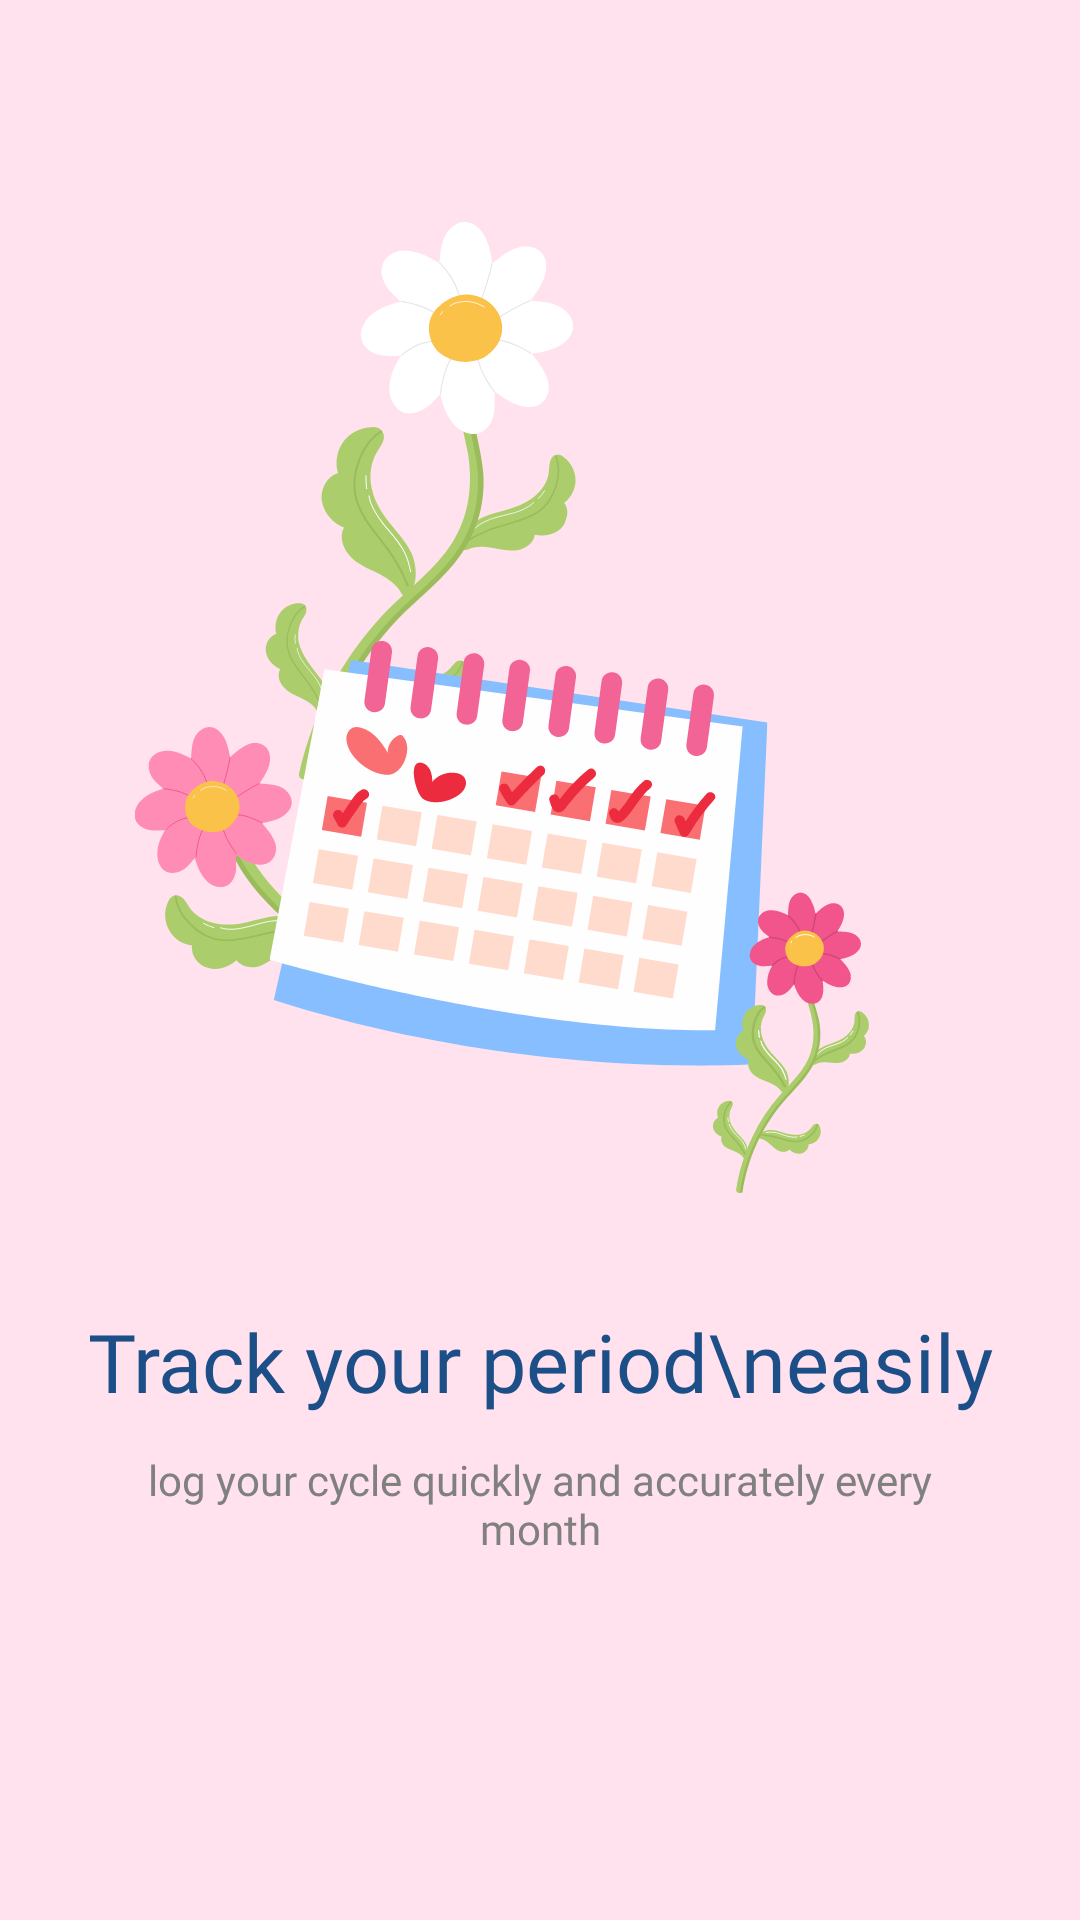

Reconstruct the res/layout file that produces this screen, plus the resources it refers to.
<!-- AndroidManifest.xml: application theme Theme.Tsuki -->
<!-- res/layout/fragment_onboarding1.xml -->
<?xml version="1.0" encoding="utf-8"?>
<androidx.constraintlayout.widget.ConstraintLayout xmlns:android="http://schemas.android.com/apk/res/android"
    xmlns:app="http://schemas.android.com/apk/res-auto"
    android:layout_width="match_parent"
    android:layout_height="match_parent"
    android:background="#FFE2ED">

    <ImageView
        android:id="@+id/imageView3"
        android:layout_width="270dp"
        android:layout_height="wrap_content"
        android:adjustViewBounds="true"
        app:layout_constraintBottom_toBottomOf="parent"
        app:layout_constraintEnd_toEndOf="parent"
        app:layout_constraintStart_toStartOf="parent"
        app:layout_constraintTop_toTopOf="parent"
        app:layout_constraintVertical_bias="0.22"
        app:srcCompat="@drawable/calendar" />

    <TextView
        android:id="@+id/textView2"
        android:layout_width="wrap_content"
        android:layout_height="wrap_content"
        android:layout_marginTop="32dp"
        android:fontFamily="@font/lato_bold"
        android:text="Track your period\neasily"
        android:textAlignment="center"
        android:textColor="#1C4E88"
        android:textSize="27sp"
        app:layout_constraintEnd_toEndOf="parent"
        app:layout_constraintStart_toStartOf="parent"
        app:layout_constraintTop_toBottomOf="@+id/imageView3" />

    <TextView
        android:layout_width="0dp"
        android:layout_height="wrap_content"
        android:layout_marginStart="32dp"
        android:layout_marginTop="12dp"
        android:layout_marginEnd="32dp"
        android:fontFamily="@font/lato"
        android:text="log your cycle quickly and accurately every month"
        android:textAlignment="center"
        android:textColor="#808080"
        app:layout_constraintEnd_toEndOf="parent"
        app:layout_constraintStart_toStartOf="parent"
        app:layout_constraintTop_toBottomOf="@+id/textView2" />

</androidx.constraintlayout.widget.ConstraintLayout>
<!-- resources referenced by this layout -->
<resources>
  <!-- drawable calendar: png bitmap (drawable, 26269 bytes) -->
  <style name="Theme.Tsuki" parent="Base.Theme.Tsuki">
          
          <item name="colorSecondaryContainer">@android:color/transparent</item>
          <item name="colorOnSecondaryContainer">@color/gray</item>
      </style>
  <style name="Base.Theme.Tsuki" parent="Theme.Material3.DayNight.NoActionBar">
          
          
      </style>
  <color name="gray">#808080</color>
</resources>
